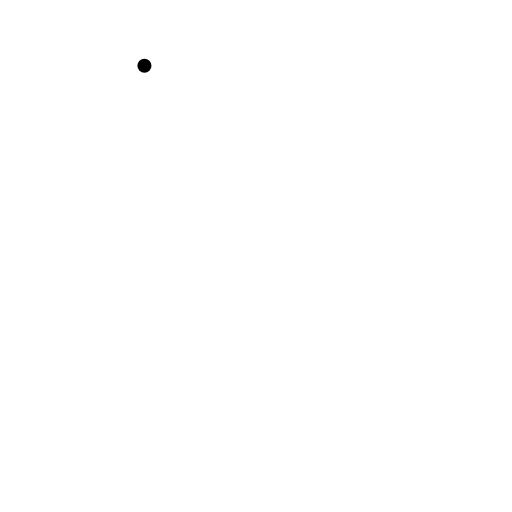
t = 0.00 s
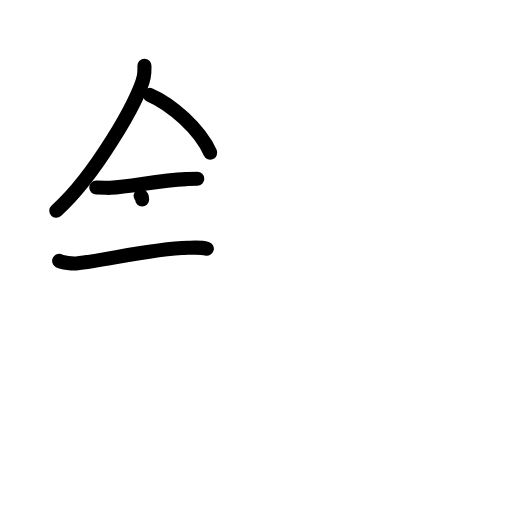
t = 4.13 s
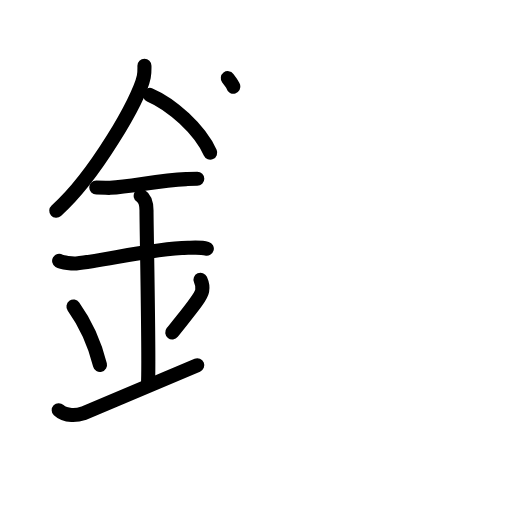
t = 8.38 s
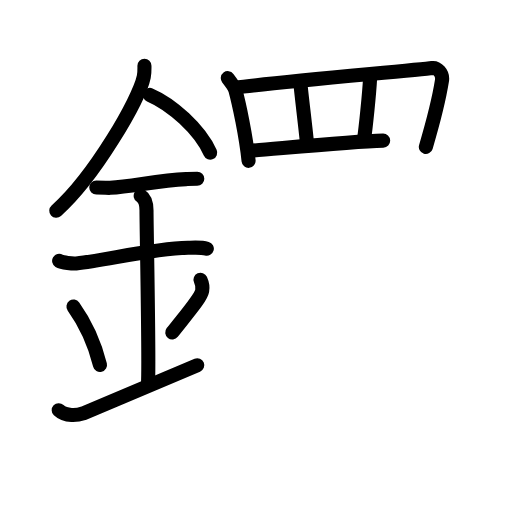
t = 12.75 s
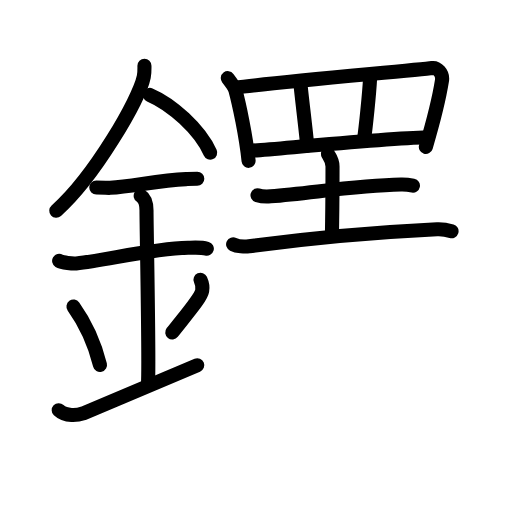
t = 15.58 s
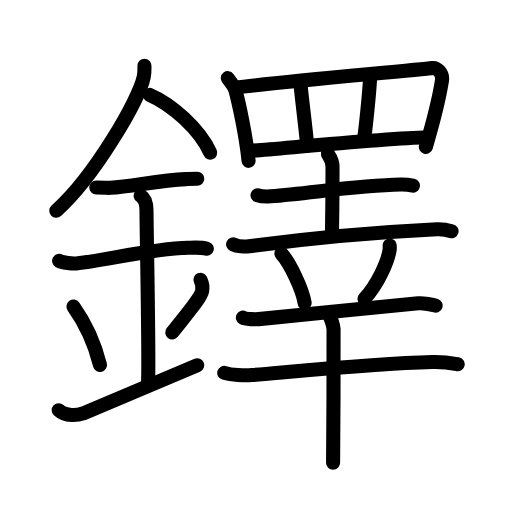
t = 21.00 s

The animated SVG that drew these frames (rendered in a browser with its animation timeline set to each time). Animation: 63 SMIL elements (animate=63); one cycle of 21.00 s.

<?xml version="1.0" encoding="UTF-8"?>
<!--
AniKanjiVG is licensed by CC-BY-SA Paul C. Sommerhoff (https://bitbucket.org/sommerhoff/anikanjivg).
AniKanjiVG uses KanjiVG which is licensed by CC-BY-SA Ulrich Apel (http://kanjivg.tagaini.net).
See also http://creativecommons.org/licenses/by-sa/3.0/
-->
<svg xmlns:kvg='http://kanjivg.tagaini.net' xmlns='http://www.w3.org/2000/svg' width='109' height='109' viewBox='0 0 109 109' style='fill:none;stroke:#000000;stroke-width:3;stroke-linecap:round;stroke-linejoin:round;' id="kvg:kanji_09438"><g id="kvg:09438" kvg:element="鐸"><g id="kvg:09438-g1" kvg:element="金" kvg:position="left" kvg:radical="general"><path id="kvg:09438-s1" kvg:type="㇒" d="M30.75,13.99c0,0.78,0.05,1.41-0.14,2.35c-1,4.9-10.5,21.27-18.63,28.53"><animate attributeName="d" begin="0.0s" dur="0.5s" from="M30.75,13.99C30.75,13.99,30.75,13.99,30.75,13.99" to="M30.75,13.99c0,0.78,0.05,1.41-0.14,2.35" />
<animate attributeName="d" begin="0.5s" dur="0.5s" from="M30.75,13.99c0,0.78,0.05,1.41-0.14,2.35c0,0,0,0,0,0,0" to="M30.75,13.99c0,0.78,0.05,1.41-0.14,2.35c-1,4.9-10.5,21.27-18.63,28.53" />
</path>
<path id="kvg:09438-s2" kvg:type="㇔/㇏" d="M31.89,20.21c4.65,1.99,10.6,7.28,12.86,12.29"><animate attributeName="d" begin="1.0s" dur="1.0s" from="M31.89,20.21C31.89,20.21,31.89,20.21,31.89,20.21" to="M31.89,20.21c4.65,1.99,10.6,7.28,12.86,12.29" />
<animate attributeName="d" begin="0s" dur="1.0s" from="M-100,-100" to="M-100,-100" />
</path>
<path id="kvg:09438-s3" kvg:type="㇐" d="M20.5,39.93c1.68,0,2.44,0.1,2.98,0.06c4.84-0.33,10.42-1.62,16.12-1.86c0.82-0.04,1-0.06,2.4-0.06"><animate attributeName="d" begin="2.0s" dur="0.3333333333333333s" from="M20.5,39.93C20.5,39.93,20.5,39.93,20.5,39.93" to="M20.5,39.93c1.68,0,2.44,0.1,2.98,0.06" />
<animate attributeName="d" begin="2.3333333333333335s" dur="0.3333333333333333s" from="M20.5,39.93c1.68,0,2.44,0.1,2.98,0.06c0,0,0,0,0,0,0" to="M20.5,39.93c1.68,0,2.44,0.1,2.98,0.06c4.84-0.33,10.42-1.62,16.12-1.86" />
<animate attributeName="d" begin="2.6666666666666665s" dur="0.3333333333333333s" from="M20.5,39.93c1.68,0,2.44,0.1,2.98,0.06c4.84-0.33,10.42-1.62,16.12-1.86c0,0,0,0,0,0,0" to="M20.5,39.93c1.68,0,2.44,0.1,2.98,0.06c4.84-0.33,10.42-1.62,16.12-1.86c0.82-0.04,1-0.06,2.4-0.06" />
<animate attributeName="d" begin="0s" dur="2.0s" from="M-100,-100" to="M-100,-100" />
</path>
<path id="kvg:09438-s4" kvg:type="㇐" d="M12.59,55.54c0.68,0.41,2.93,0.6,3.63,0.54c6.29-0.62,15.75-3.12,23.81-3.33c0.85-0.02,2.73-0.17,4,0.19"><animate attributeName="d" begin="3.0s" dur="0.3333333333333333s" from="M12.59,55.54C12.59,55.54,12.59,55.54,12.59,55.54" to="M12.59,55.54c0.68,0.41,2.93,0.6,3.63,0.54" />
<animate attributeName="d" begin="3.3333333333333335s" dur="0.3333333333333333s" from="M12.59,55.54c0.68,0.41,2.93,0.6,3.63,0.54c0,0,0,0,0,0,0" to="M12.59,55.54c0.68,0.41,2.93,0.6,3.63,0.54c6.29-0.62,15.75-3.12,23.81-3.33" />
<animate attributeName="d" begin="3.6666666666666665s" dur="0.3333333333333333s" from="M12.59,55.54c0.68,0.41,2.93,0.6,3.63,0.54c6.29-0.62,15.75-3.12,23.81-3.33c0,0,0,0,0,0,0" to="M12.59,55.54c0.68,0.41,2.93,0.6,3.63,0.54c6.29-0.62,15.75-3.12,23.81-3.33c0.85-0.02,2.73-0.17,4,0.19" />
<animate attributeName="d" begin="0s" dur="3.0s" from="M-100,-100" to="M-100,-100" />
</path>
<path id="kvg:09438-s5" kvg:type="㇑a" d="M29.95,41.69c1.24,0.78,1.24,2.52,1.24,3.14c0,4.35,0.62,32.63,0.31,36.98"><animate attributeName="d" begin="4.0s" dur="0.5s" from="M29.95,41.69C29.95,41.69,29.95,41.69,29.95,41.69" to="M29.95,41.69c1.24,0.78,1.24,2.52,1.24,3.14" />
<animate attributeName="d" begin="4.5s" dur="0.5s" from="M29.95,41.69c1.24,0.78,1.24,2.52,1.24,3.14c0,0,0,0,0,0,0" to="M29.95,41.69c1.24,0.78,1.24,2.52,1.24,3.14c0,4.35,0.62,32.63,0.31,36.98" />
<animate attributeName="d" begin="0s" dur="4.0s" from="M-100,-100" to="M-100,-100" />
</path>
<path id="kvg:09438-s6" kvg:type="㇔" d="M15.64,65.26c3.34,4.66,4.97,9.71,5.65,12.44"><animate attributeName="d" begin="5.0s" dur="1.0s" from="M15.64,65.26C15.64,65.26,15.64,65.26,15.64,65.26" to="M15.64,65.26c3.34,4.66,4.97,9.71,5.65,12.44" />
<animate attributeName="d" begin="0s" dur="5.0s" from="M-100,-100" to="M-100,-100" />
</path>
<path id="kvg:09438-s7" kvg:type="㇒" d="M42.68,59.55c0.32,0.71,0.48,1.75,0.36,2.35c-0.32,1.54-2.82,4.36-6.37,8.88"><animate attributeName="d" begin="6.0s" dur="0.5s" from="M42.68,59.55C42.68,59.55,42.68,59.55,42.68,59.55" to="M42.68,59.55c0.32,0.71,0.48,1.75,0.36,2.35" />
<animate attributeName="d" begin="6.5s" dur="0.5s" from="M42.68,59.55c0.32,0.71,0.48,1.75,0.36,2.35c0,0,0,0,0,0,0" to="M42.68,59.55c0.32,0.71,0.48,1.75,0.36,2.35c-0.32,1.54-2.82,4.36-6.37,8.88" />
<animate attributeName="d" begin="0s" dur="6.0s" from="M-100,-100" to="M-100,-100" />
</path>
<path id="kvg:09438-s8" kvg:type="㇀/㇐" d="M12.5,87.33c1.5,1.42,4.05,1.09,5.18,0.68C18.98,87.52,28.42,83.5,42,77.75"><animate attributeName="d" begin="7.0s" dur="0.5s" from="M12.5,87.33C12.5,87.33,12.5,87.33,12.5,87.33" to="M12.5,87.33c1.5,1.42,4.05,1.09,5.18,0.68" />
<animate attributeName="d" begin="7.5s" dur="0.5s" from="M12.5,87.33c1.5,1.42,4.05,1.09,5.18,0.68c0,0,0,0,0,0,0" to="M12.5,87.33c1.5,1.42,4.05,1.09,5.18,0.68C18.98,87.52,28.42,83.5,42,77.75" />
<animate attributeName="d" begin="0s" dur="7.0s" from="M-100,-100" to="M-100,-100" />
</path>
</g>
<g id="kvg:09438-g2" kvg:position="right"><g id="kvg:09438-g3" kvg:element="罒" kvg:variant="true" kvg:original="网" kvg:position="top"><path id="kvg:09438-s9" kvg:type="㇑" d="M48.5,16.64c0.23,0.3,1.47,2.05,1.58,2.43c0.81,3,2.28,9.78,2.84,15.17"><animate attributeName="d" begin="8.0s" dur="0.5s" from="M48.5,16.64C48.5,16.64,48.5,16.64,48.5,16.64" to="M48.5,16.64c0.23,0.3,1.47,2.05,1.58,2.43" />
<animate attributeName="d" begin="8.5s" dur="0.5s" from="M48.5,16.64c0.23,0.3,1.47,2.05,1.58,2.43c0,0,0,0,0,0,0" to="M48.5,16.64c0.23,0.3,1.47,2.05,1.58,2.43c0.81,3,2.28,9.78,2.84,15.17" />
<animate attributeName="d" begin="0s" dur="8.0s" from="M-100,-100" to="M-100,-100" />
</path>
<path id="kvg:09438-s10" kvg:type="㇕a" d="M49.96,18.68C59,17.5,89.27,14.88,92,14.48c1-0.14,2.36,1.02,2.09,2.7c-0.56,3.52-1.94,9.06-3.43,14.09"><animate attributeName="d" begin="9.0s" dur="0.3333333333333333s" from="M49.96,18.68C49.96,18.68,49.96,18.68,49.96,18.68" to="M49.96,18.68C59,17.5,89.27,14.88,92,14.48" />
<animate attributeName="d" begin="9.333333333333334s" dur="0.3333333333333333s" from="M49.96,18.68C59,17.5,89.27,14.88,92,14.48c0,0,0,0,0,0,0" to="M49.96,18.68C59,17.5,89.27,14.88,92,14.48c1-0.14,2.36,1.02,2.09,2.7" />
<animate attributeName="d" begin="9.666666666666666s" dur="0.3333333333333333s" from="M49.96,18.68C59,17.5,89.27,14.88,92,14.48c1-0.14,2.36,1.02,2.09,2.7c0,0,0,0,0,0,0" to="M49.96,18.68C59,17.5,89.27,14.88,92,14.48c1-0.14,2.36,1.02,2.09,2.7c-0.56,3.52-1.94,9.06-3.43,14.09" />
<animate attributeName="d" begin="0s" dur="9.0s" from="M-100,-100" to="M-100,-100" />
</path>
<path id="kvg:09438-s11" kvg:type="㇑a" d="M63.98,18c0.16,2,1.26,10.75,1.42,13"><animate attributeName="d" begin="10.0s" dur="1.0s" from="M63.98,18C63.98,18,63.98,18,63.98,18" to="M63.98,18c0.16,2,1.26,10.75,1.42,13" />
<animate attributeName="d" begin="0s" dur="10.0s" from="M-100,-100" to="M-100,-100" />
</path>
<path id="kvg:09438-s12" kvg:type="㇑a" d="M78.78,16.75C78.62,20,77.83,27.5,77.52,29.5"><animate attributeName="d" begin="11.0s" dur="1.0s" from="M78.78,16.75C78.78,16.75,78.78,16.75,78.78,16.75" to="M78.78,16.75C78.62,20,77.83,27.5,77.52,29.5" />
<animate attributeName="d" begin="0s" dur="11.0s" from="M-100,-100" to="M-100,-100" />
</path>
<path id="kvg:09438-s13" kvg:type="㇐a" d="M53.15,32.12c5.6-0.37,28.1-2.62,37.89-2.9"><animate attributeName="d" begin="12.0s" dur="1.0s" from="M53.15,32.12C53.15,32.12,53.15,32.12,53.15,32.12" to="M53.15,32.12c5.6-0.37,28.1-2.62,37.89-2.9" />
<animate attributeName="d" begin="0s" dur="12.0s" from="M-100,-100" to="M-100,-100" />
</path>
</g>
<g id="kvg:09438-g4" kvg:element="幸" kvg:position="bottom"><g id="kvg:09438-g5" kvg:position="top"><g id="kvg:09438-g6" kvg:element="土"><path id="kvg:09438-s14" kvg:type="㇐" d="M54.82,41.57c0.73,0.23,2.07,0.29,2.8,0.23c9.38-0.79,18.3-2.31,27.74-2.51c1.22-0.03,1.95,0.11,2.55,0.23"><animate attributeName="d" begin="13.0s" dur="0.3333333333333333s" from="M54.82,41.57C54.82,41.57,54.82,41.57,54.82,41.57" to="M54.82,41.57c0.73,0.23,2.07,0.29,2.8,0.23" />
<animate attributeName="d" begin="13.333333333333334s" dur="0.3333333333333333s" from="M54.82,41.57c0.73,0.23,2.07,0.29,2.8,0.23c0,0,0,0,0,0,0" to="M54.82,41.57c0.73,0.23,2.07,0.29,2.8,0.23c9.38-0.79,18.3-2.31,27.74-2.51" />
<animate attributeName="d" begin="13.666666666666666s" dur="0.3333333333333333s" from="M54.82,41.57c0.73,0.23,2.07,0.29,2.8,0.23c9.38-0.79,18.3-2.31,27.74-2.51c0,0,0,0,0,0,0" to="M54.82,41.57c0.73,0.23,2.07,0.29,2.8,0.23c9.38-0.79,18.3-2.31,27.74-2.51c1.22-0.03,1.95,0.11,2.55,0.23" />
<animate attributeName="d" begin="0s" dur="13.0s" from="M-100,-100" to="M-100,-100" />
</path>
<path id="kvg:09438-s15" kvg:type="㇑a" d="M69.81,32.75c0.07,0.23,0.98,1.21,0.98,2.69c0,9.6-0.11,11.9-0.11,14.31"><animate attributeName="d" begin="14.0s" dur="0.5s" from="M69.81,32.75C69.81,32.75,69.81,32.75,69.81,32.75" to="M69.81,32.75c0.07,0.23,0.98,1.21,0.98,2.69" />
<animate attributeName="d" begin="14.5s" dur="0.5s" from="M69.81,32.75c0.07,0.23,0.98,1.21,0.98,2.69c0,0,0,0,0,0,0" to="M69.81,32.75c0.07,0.23,0.98,1.21,0.98,2.69c0,9.6-0.11,11.9-0.11,14.31" />
<animate attributeName="d" begin="0s" dur="14.0s" from="M-100,-100" to="M-100,-100" />
</path>
<path id="kvg:09438-s16" kvg:type="㇐" d="M49.63,52.01c0.88,0.43,2.5,0.55,3.38,0.43c13.23-1.8,24.49-2.88,40.04-3.64c1.47-0.07,2.35,0.2,3.08,0.42"><animate attributeName="d" begin="15.0s" dur="0.3333333333333333s" from="M49.63,52.01C49.63,52.01,49.63,52.01,49.63,52.01" to="M49.63,52.01c0.88,0.43,2.5,0.55,3.38,0.43" />
<animate attributeName="d" begin="15.333333333333334s" dur="0.3333333333333333s" from="M49.63,52.01c0.88,0.43,2.5,0.55,3.38,0.43c0,0,0,0,0,0,0" to="M49.63,52.01c0.88,0.43,2.5,0.55,3.38,0.43c13.23-1.8,24.49-2.88,40.04-3.64" />
<animate attributeName="d" begin="15.666666666666666s" dur="0.3333333333333333s" from="M49.63,52.01c0.88,0.43,2.5,0.55,3.38,0.43c13.23-1.8,24.49-2.88,40.04-3.64c0,0,0,0,0,0,0" to="M49.63,52.01c0.88,0.43,2.5,0.55,3.38,0.43c13.23-1.8,24.49-2.88,40.04-3.64c1.47-0.07,2.35,0.2,3.08,0.42" />
<animate attributeName="d" begin="0s" dur="15.0s" from="M-100,-100" to="M-100,-100" />
</path>
</g>
<path id="kvg:09438-s17" kvg:type="㇔" d="M59.91,53.98c1.74,1.85,4.51,7.62,4.94,10.5"><animate attributeName="d" begin="16.0s" dur="1.0s" from="M59.91,53.98C59.91,53.98,59.91,53.98,59.91,53.98" to="M59.91,53.98c1.74,1.85,4.51,7.62,4.94,10.5" />
<animate attributeName="d" begin="0s" dur="16.0s" from="M-100,-100" to="M-100,-100" />
</path>
<path id="kvg:09438-s18" kvg:type="㇒" d="M82.96,52.25c0.02,0.27,0.03,0.69-0.03,1.07c-0.37,2.27-2.47,7.24-5.34,10.28"><animate attributeName="d" begin="17.0s" dur="0.5s" from="M82.96,52.25C82.96,52.25,82.96,52.25,82.96,52.25" to="M82.96,52.25c0.02,0.27,0.03,0.69-0.03,1.07" />
<animate attributeName="d" begin="17.5s" dur="0.5s" from="M82.96,52.25c0.02,0.27,0.03,0.69-0.03,1.07c0,0,0,0,0,0,0" to="M82.96,52.25c0.02,0.27,0.03,0.69-0.03,1.07c-0.37,2.27-2.47,7.24-5.34,10.28" />
<animate attributeName="d" begin="0s" dur="17.0s" from="M-100,-100" to="M-100,-100" />
</path>
</g>
<g id="kvg:09438-g7" kvg:element="干" kvg:position="bottom"><path id="kvg:09438-s19" kvg:type="㇐" d="M51.71,67.62c0.62,0.36,2.74,0.38,3.36,0.32c4.27-0.42,26.7-2.66,33.98-3.37c1.02-0.1,3.18,0.31,3.69,0.49"><animate attributeName="d" begin="18.0s" dur="0.3333333333333333s" from="M51.71,67.62C51.71,67.62,51.71,67.62,51.71,67.62" to="M51.71,67.62c0.62,0.36,2.74,0.38,3.36,0.32" />
<animate attributeName="d" begin="18.333333333333332s" dur="0.3333333333333333s" from="M51.71,67.62c0.62,0.36,2.74,0.38,3.36,0.32c0,0,0,0,0,0,0" to="M51.71,67.62c0.62,0.36,2.74,0.38,3.36,0.32c4.27-0.42,26.7-2.66,33.98-3.37" />
<animate attributeName="d" begin="18.666666666666668s" dur="0.3333333333333333s" from="M51.71,67.62c0.62,0.36,2.74,0.38,3.36,0.32c4.27-0.42,26.7-2.66,33.98-3.37c0,0,0,0,0,0,0" to="M51.71,67.62c0.62,0.36,2.74,0.38,3.36,0.32c4.27-0.42,26.7-2.66,33.98-3.37c1.02-0.1,3.18,0.31,3.69,0.49" />
<animate attributeName="d" begin="0s" dur="18.0s" from="M-100,-100" to="M-100,-100" />
</path>
<g id="kvg:09438-g8" kvg:element="十"><path id="kvg:09438-s20" kvg:type="㇐" d="M47.74,79.38c1.53,0.47,4.36,0.6,5.89,0.47c10.54-0.89,26.3-2.45,38.44-2.77c2.56-0.07,4.09,0.23,5.37,0.46"><animate attributeName="d" begin="19.0s" dur="0.3333333333333333s" from="M47.74,79.38C47.74,79.38,47.74,79.38,47.74,79.38" to="M47.74,79.38c1.53,0.47,4.36,0.6,5.89,0.47" />
<animate attributeName="d" begin="19.333333333333332s" dur="0.3333333333333333s" from="M47.74,79.38c1.53,0.47,4.36,0.6,5.89,0.47c0,0,0,0,0,0,0" to="M47.74,79.38c1.53,0.47,4.36,0.6,5.89,0.47c10.54-0.89,26.3-2.45,38.44-2.77" />
<animate attributeName="d" begin="19.666666666666668s" dur="0.3333333333333333s" from="M47.74,79.38c1.53,0.47,4.36,0.6,5.89,0.47c10.54-0.89,26.3-2.45,38.44-2.77c0,0,0,0,0,0,0" to="M47.74,79.38c1.53,0.47,4.36,0.6,5.89,0.47c10.54-0.89,26.3-2.45,38.44-2.77c2.56-0.07,4.09,0.23,5.37,0.46" />
<animate attributeName="d" begin="0s" dur="19.0s" from="M-100,-100" to="M-100,-100" />
</path>
<path id="kvg:09438-s21" kvg:type="㇑" d="M70.02,66.99c0.3,0.4,0.93,2.23,0.99,3.04c0.06,0.81-0.04,23.43-0.1,28.47"><animate attributeName="d" begin="20.0s" dur="0.5s" from="M70.02,66.99C70.02,66.99,70.02,66.99,70.02,66.99" to="M70.02,66.99c0.3,0.4,0.93,2.23,0.99,3.04" />
<animate attributeName="d" begin="20.5s" dur="0.5s" from="M70.02,66.99c0.3,0.4,0.93,2.23,0.99,3.04c0,0,0,0,0,0,0" to="M70.02,66.99c0.3,0.4,0.93,2.23,0.99,3.04c0.06,0.81-0.04,23.43-0.1,28.47" />
<animate attributeName="d" begin="0s" dur="20.0s" from="M-100,-100" to="M-100,-100" />
</path>
</g>
</g>
</g>
</g>
</g>
</svg>
